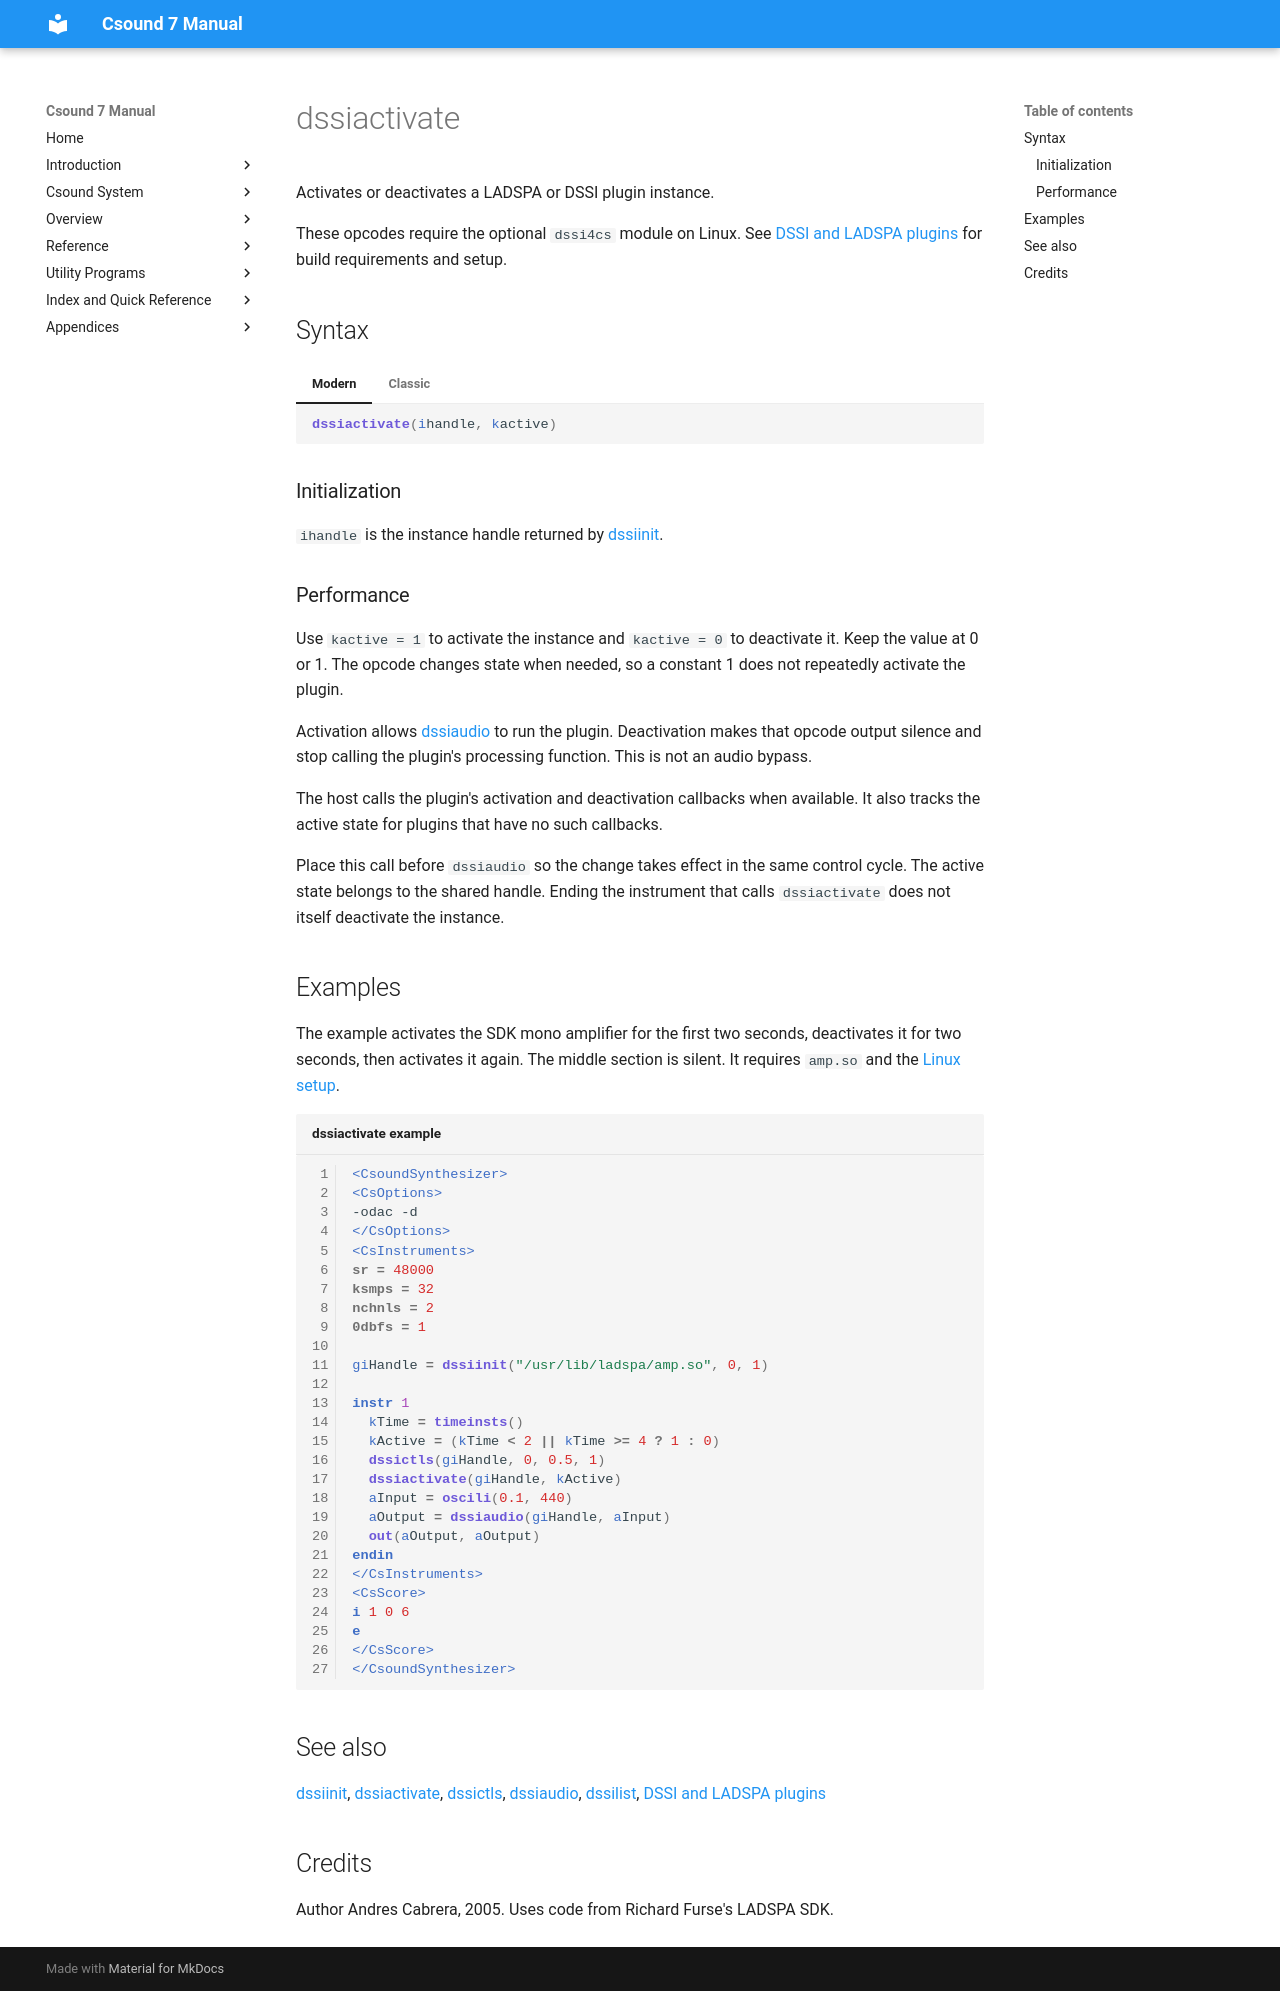

repository: csound/manual · page: opcodes/dssiactivate/index.html · generator: mkdocs

<!--
id:dssiactivate
category:Plugin Hosting:DSSI and LADSPA
-->
# dssiactivate
Activates or deactivates a LADSPA or DSSI plugin instance.

These opcodes require the optional `dssi4cs` module on Linux. See [DSSI and LADSPA plugins](../plugin/dssi4cs.md) for build requirements and setup.

## Syntax

=== "Modern"
    ``` csound-orc
    dssiactivate(ihandle, kactive)
    ```

=== "Classic"
    ``` csound-orc
    dssiactivate ihandle, kactive
    ```

### Initialization

`ihandle` is the instance handle returned by [dssiinit](dssiinit.md).

### Performance

Use `kactive = 1` to activate the instance and `kactive = 0` to deactivate it. Keep the value at 0 or 1. The opcode changes state when needed, so a constant 1 does not repeatedly activate the plugin.

Activation allows [dssiaudio](dssiaudio.md) to run the plugin. Deactivation makes that opcode output silence and stop calling the plugin's processing function. This is not an audio bypass.

The host calls the plugin's activation and deactivation callbacks when available. It also tracks the active state for plugins that have no such callbacks.

Place this call before `dssiaudio` so the change takes effect in the same control cycle. The active state belongs to the shared handle. Ending the instrument that calls `dssiactivate` does not itself deactivate the instance.

## Examples

The example activates the SDK mono amplifier for the first two seconds, deactivates it for two seconds, then activates it again. The middle section is silent. It requires `amp.so` and the [Linux setup](../plugin/dssi4cs.md).

``` csound-csd title="dssiactivate example" linenums="1"
--8<-- "examples/dssiactivate.csd"
```

## See also

[dssiinit](dssiinit.md), [dssiactivate](dssiactivate.md), [dssictls](dssictls.md), [dssiaudio](dssiaudio.md), [dssilist](dssilist.md), [DSSI and LADSPA plugins](../plugin/dssi4cs.md)

## Credits

Author Andres Cabrera, 2005. Uses code from Richard Furse's LADSPA SDK.
